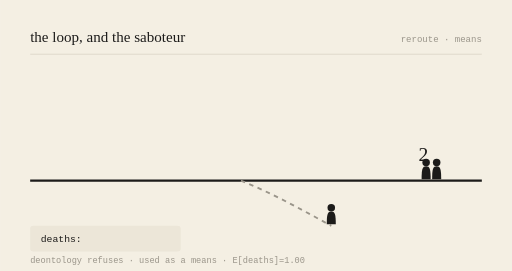
t = 0.00 s
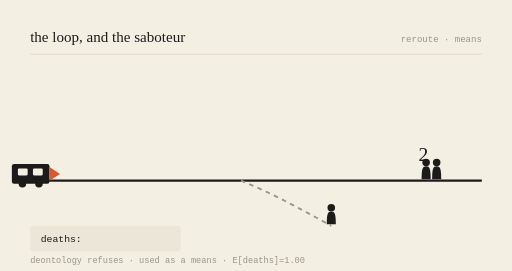
t = 0.78 s
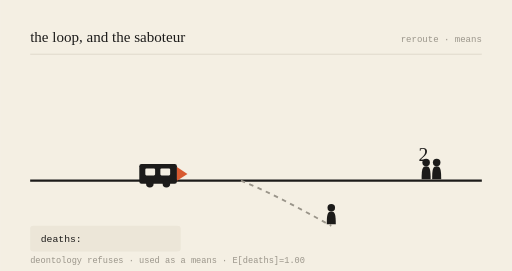
t = 2.16 s
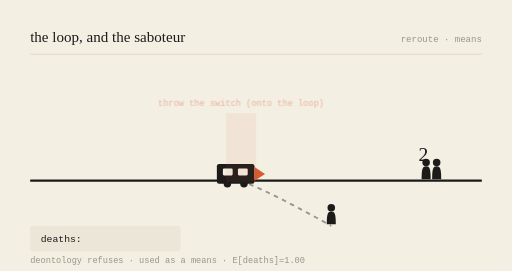
t = 3.00 s
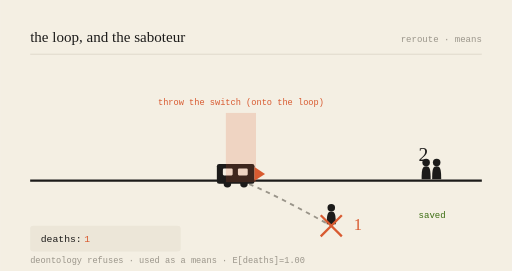
t = 3.99 s
t = 5.00 s: frame unchanged from t = 3.99 s, image omitted

The animated SVG that drew these frames (rendered in a browser with its animation timeline set to each time). Animation: 6 SMIL elements (animate=5,animateTransform=1); one cycle of 6.00 s, repeats indefinitely.

<svg viewBox="0 0 680 360" xmlns="http://www.w3.org/2000/svg" role="img" aria-labelledby="t-gen-20260724">
<title id="t-gen-20260724">the loop, and the saboteur — animated</title>
<rect width="680" height="360" fill="#F4EFE3"/>
<text x="40" y="56" font-family="var(--font-serif), Georgia, serif" font-size="20" fill="#1c1b1a">the loop, and the saboteur</text>
<text x="640" y="56" text-anchor="end" font-family="monospace" font-size="12" fill="#9a958a">reroute · means</text>
<line x1="40" y1="72" x2="640" y2="72" stroke="#d8d2c4" stroke-width="1"/>

<line x1="40" y1="240" x2="640" y2="240" stroke="#1c1b1a" stroke-width="3"/>
<path d="M320,240 C 360,256 400,278 440,300" stroke="#9a958a" stroke-width="2.5" fill="none" stroke-dasharray="6 6"/>

<g transform="translate(566,240) scale(1)" fill="#1c1b1a"><circle cx="0" cy="-24" r="5"/><path d="M0,-19 C-5,-19 -6,-15 -6,-2 L6,-2 C6,-15 5,-19 0,-19 Z"/></g><g transform="translate(580,240) scale(1)" fill="#1c1b1a"><circle cx="0" cy="-24" r="5"/><path d="M0,-19 C-5,-19 -6,-15 -6,-2 L6,-2 C6,-15 5,-19 0,-19 Z"/></g>
<text x="556" y="214" font-family="var(--font-serif), Georgia, serif" font-size="26" fill="#1c1b1a">2</text>
<g opacity="0"><text x="556" y="290" font-family="monospace" font-size="12" fill="#3B6D11">saved</text><animate attributeName="opacity" values="0;0;1;1;0" keyTimes="0;0.52;0.57;0.92;1" dur="6s" repeatCount="indefinite"/></g>

<g transform="translate(440,300) scale(1)" fill="#1c1b1a"><circle cx="0" cy="-24" r="5"/><path d="M0,-19 C-5,-19 -6,-15 -6,-2 L6,-2 C6,-15 5,-19 0,-19 Z"/></g>
<g opacity="0"><line x1="426" y1="286" x2="454" y2="314" stroke="#D85A30" stroke-width="3"/><line x1="454" y1="286" x2="426" y2="314" stroke="#D85A30" stroke-width="3"/><animate attributeName="opacity" values="0;0;1;1;0" keyTimes="0;0.5;0.55;0.95;1" dur="6s" repeatCount="indefinite"/></g>
<text x="470" y="306" font-family="var(--font-serif), Georgia, serif" font-size="22" fill="#D85A30" opacity="0">1<animate attributeName="opacity" values="0;0;1;1;0" keyTimes="0;0.52;0.57;0.95;1" dur="6s" repeatCount="indefinite"/></text>

<g><animateTransform attributeName="transform" type="translate" values="-150,0;218,0;218,0;218,0;-150,0" keyTimes="0;0.5;0.55;0.9;1" dur="6s" repeatCount="indefinite"/>
<rect x="70" y="218" width="50" height="26" rx="3" fill="#1c1b1a"/>
<rect x="78" y="224" width="13" height="9" rx="1.5" fill="#F4EFE3"/>
<rect x="98" y="224" width="13" height="9" rx="1.5" fill="#F4EFE3"/>
<circle cx="84" cy="244" r="5" fill="#1c1b1a"/><circle cx="106" cy="244" r="5" fill="#1c1b1a"/>
<path d="M120,222 L134,231 L120,240 Z" fill="#D85A30"/></g>

<g opacity="0"><rect x="300" y="150" width="40" height="92" fill="#D85A30" opacity="0.18"/><text x="320" y="140" text-anchor="middle" font-family="monospace" font-size="11.5" fill="#D85A30">throw the switch (onto the loop)</text><animate attributeName="opacity" values="0;0;1;1;0" keyTimes="0;0.48;0.53;0.9;1" dur="6s" repeatCount="indefinite"/></g>

<rect x="40" y="300" width="200" height="34" rx="4" fill="#ece6d8"/>
<text x="54" y="322" font-family="monospace" font-size="13" fill="#1c1b1a">deaths: </text>
<text x="112" y="322" font-family="monospace" font-size="13" fill="#D85A30" opacity="0">1<animate attributeName="opacity" values="0;0;1;1;0" keyTimes="0;0.52;0.57;0.95;1" dur="6s" repeatCount="indefinite"/></text>
<text x="40" y="350" font-family="monospace" font-size="11.5" fill="#9a958a">deontology refuses · used as a means · E[deaths]=1.00</text>
</svg>
